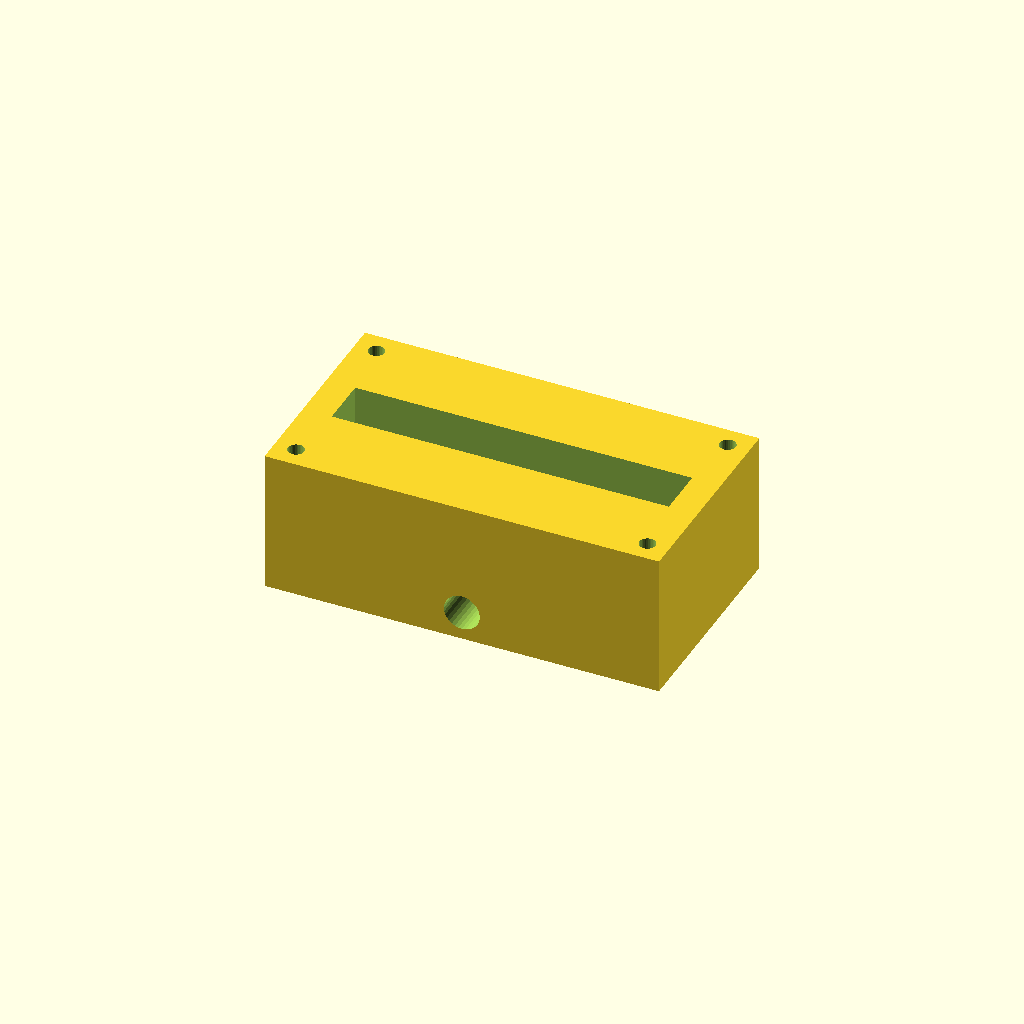
Cell 1 — every parameter at its default value.
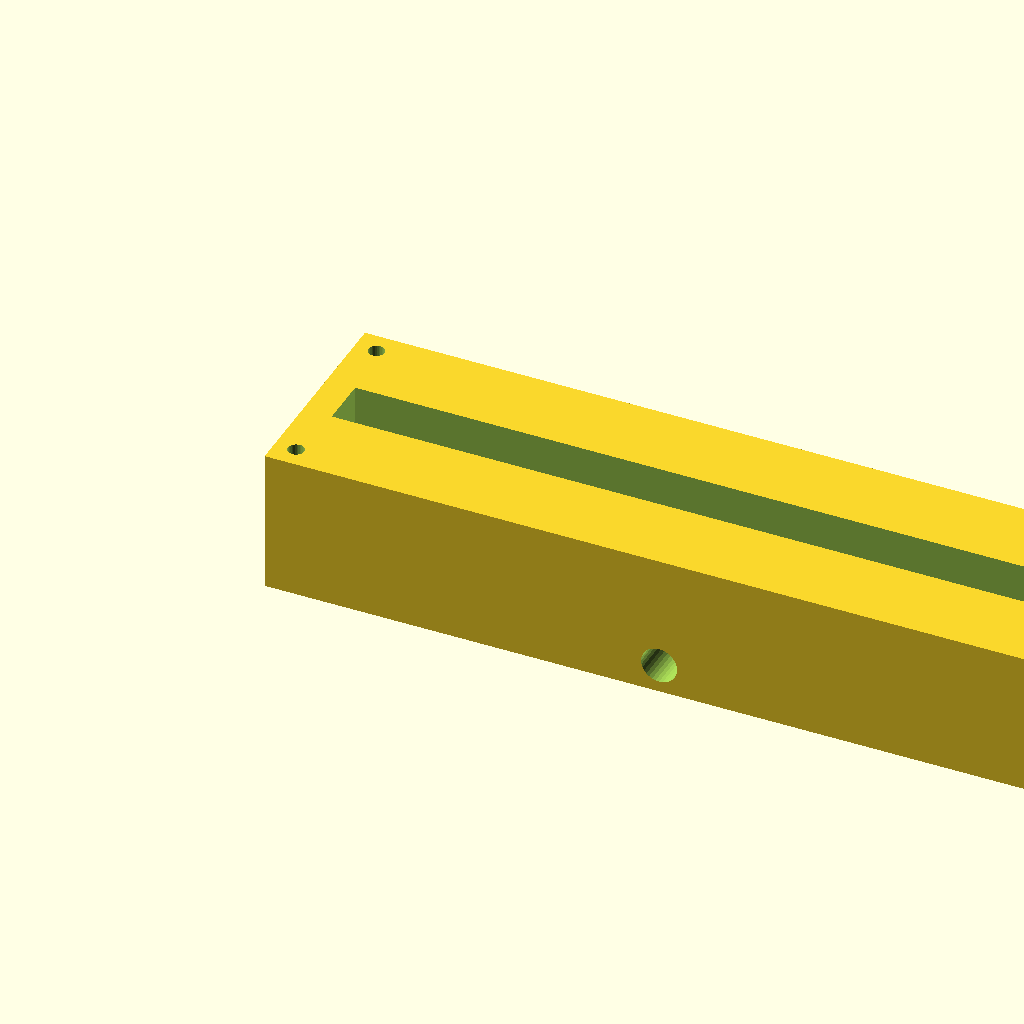
Cell 2 — block_l set to 220, the other parameters unchanged.
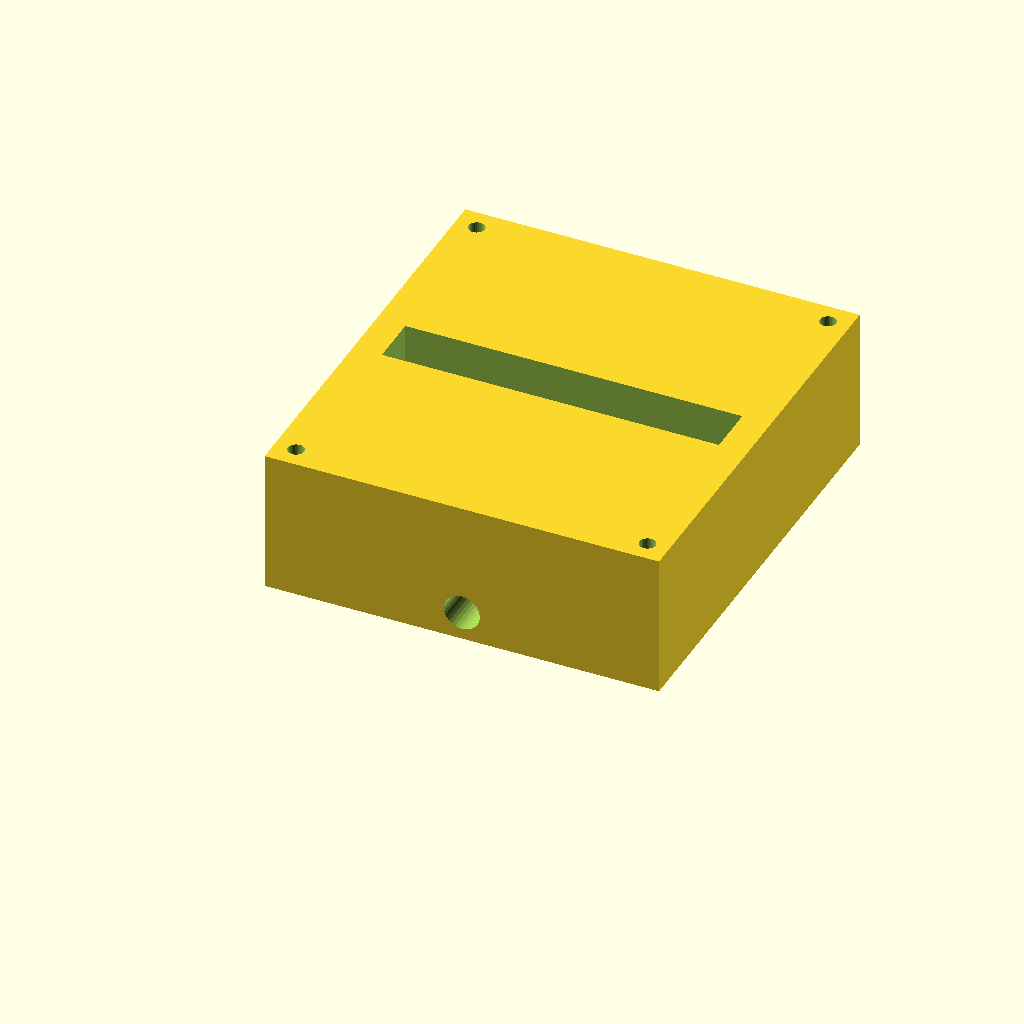
Cell 3 — block_w set to 120, the other parameters unchanged.
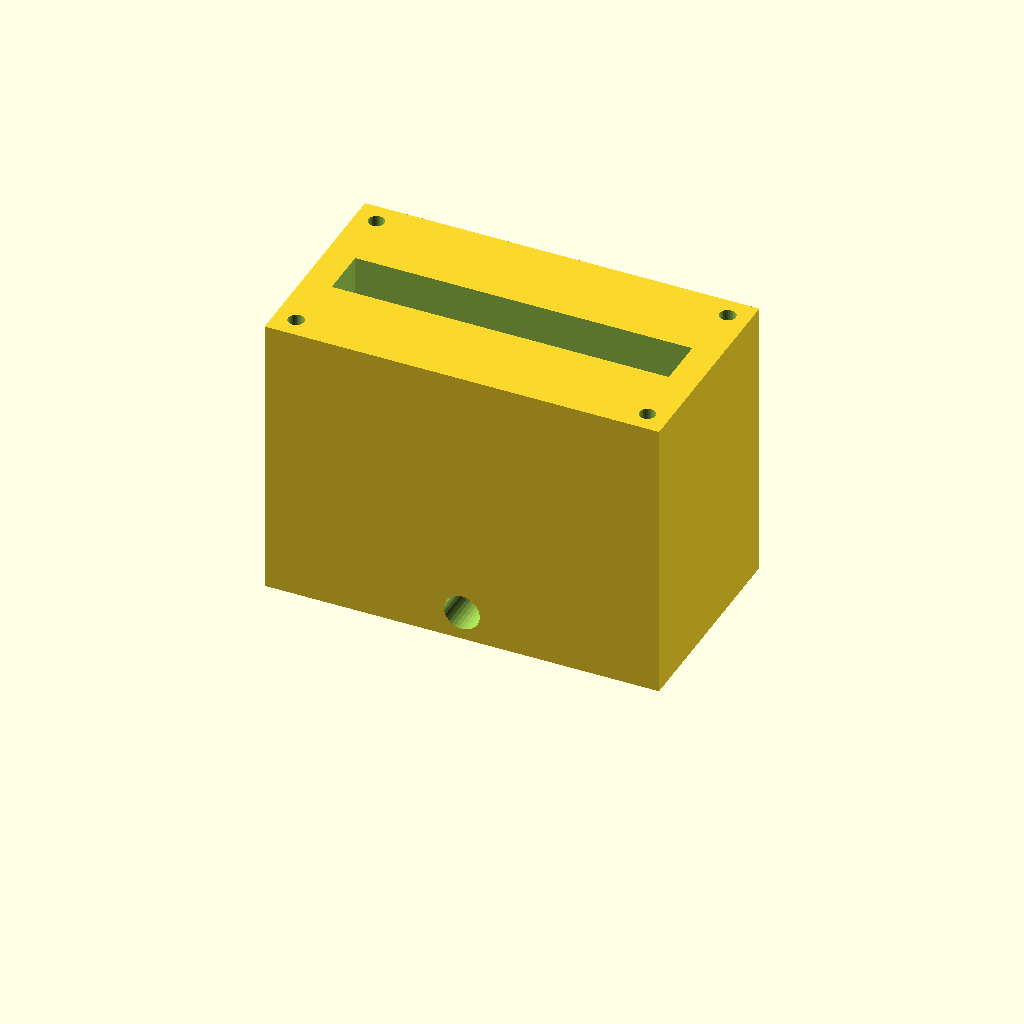
Cell 4 — block_h set to 80, the other parameters unchanged.
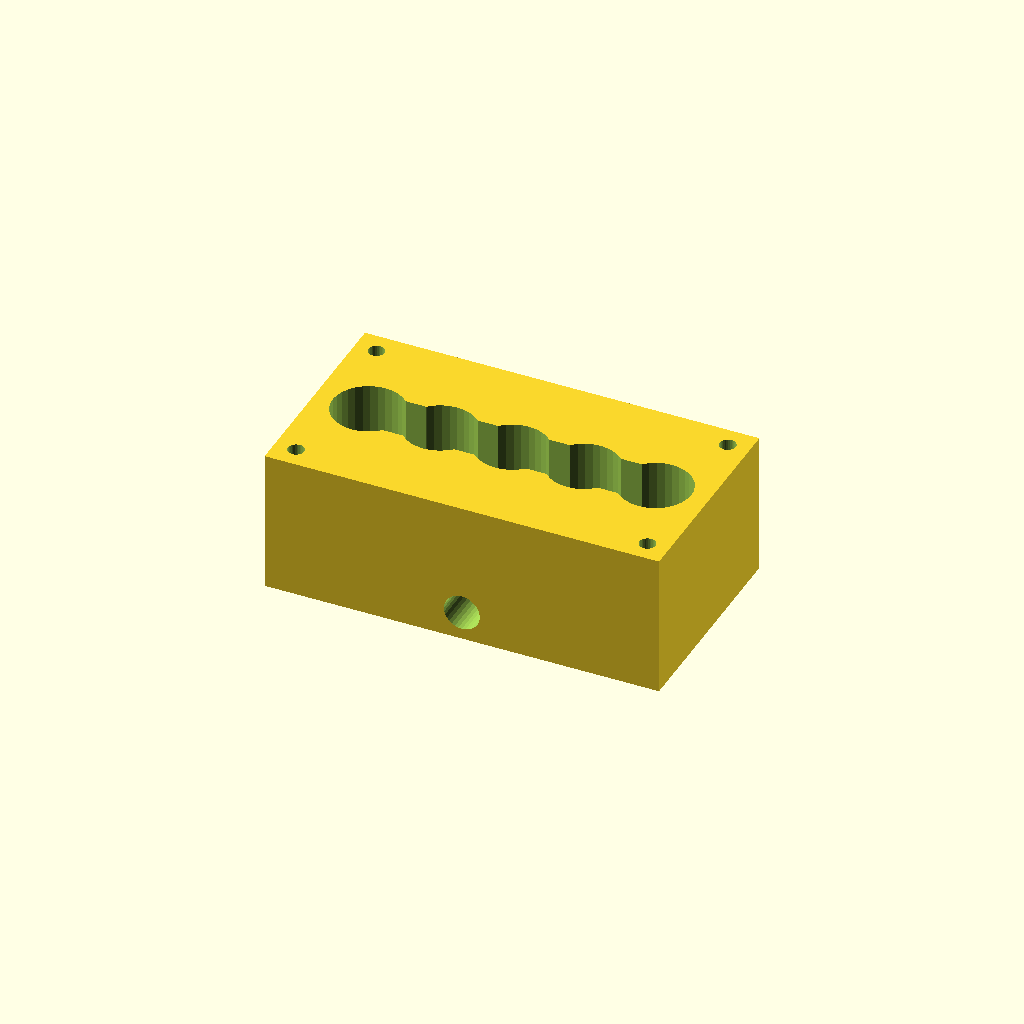
Cell 5: the same model with port_d = 20.
All cells are drawn from one camera (rotation 55°, 0°, 25°, orthographic, colour scheme Cornfield), so only the parameter changes between them.
OpenSCAD source file optional_data/data/solid2/manifoldblock/part_0108.scad:
$fn = 32;

// ----------------------------------------------------------------------
// Manifold block: side_outlet manifold
// ----------------------------------------------------------------------

// --- parameters (mm) ---
block_l = 110;            // block length, X
block_w = 60;             // block width, Y
block_h = 40;             // block height, Z
port_d = 10;              // port bore diameter
port_pitch = 20;          // port pitch along X
gallery_d = 14;           // top gallery width, Y
gallery_depth = 14;       // gallery pocket depth
wall_p = 8;               // gallery end wall thickness, X
mnt_d = 4.5;              // mounting hole diameter
mnt_in = 6;               // mounting hole inset from the edges
out_d = 10;               // outlet bore diameter
out_z = 8;                // outlet axis height

n_ports = 5;  // ports in the row
port_x0 = (block_l - (n_ports - 1) * port_pitch) / 2;  // first port X

difference() {
  cube([block_l, block_w, block_h]);
  for (i = [0 : n_ports - 1])
    translate([port_x0 + i * port_pitch, block_w / 2, -1])
      cylinder(h = block_h + 2, d = port_d);
  translate([wall_p, block_w / 2 - gallery_d / 2, block_h - gallery_depth])
    cube([block_l - 2 * wall_p, gallery_d, gallery_depth + 1]);
  for (cx = [mnt_in, block_l - mnt_in])
    for (cy = [mnt_in, block_w - mnt_in])
      translate([cx, cy, -1]) cylinder(h = block_h + 2, d = mnt_d);
  translate([block_l / 2, -1, out_z]) rotate([-90, 0, 0])
    cylinder(h = block_w + 2, d = out_d);
}
Parameter table extracted from the source (name, type, default, range or options):
block_l: number, default 110
block_w: number, default 60
block_h: number, default 40
port_d: number, default 10
port_pitch: number, default 20
gallery_d: number, default 14
gallery_depth: number, default 14
wall_p: number, default 8
mnt_d: number, default 4.5
mnt_in: number, default 6
out_d: number, default 10
out_z: number, default 8
n_ports: number, default 5
